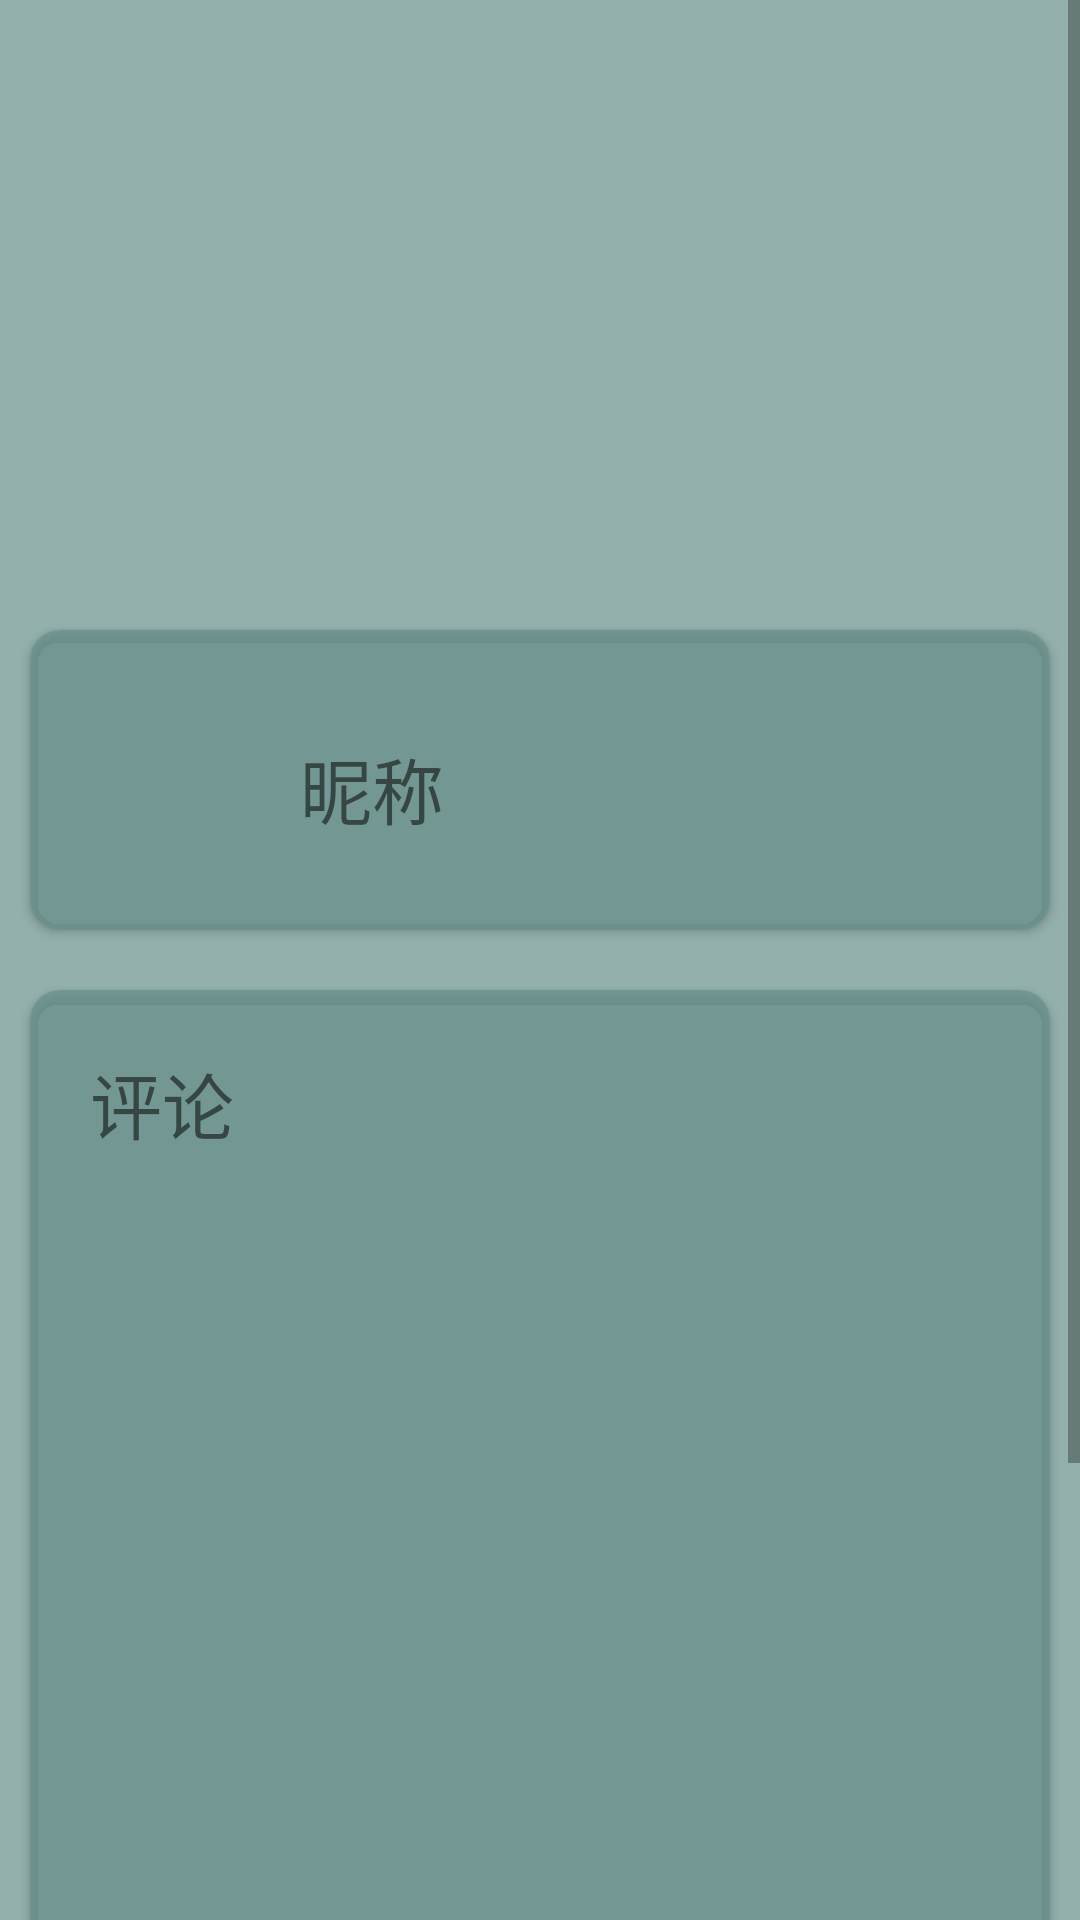

The Android layout XML behind this screen, and the referenced resources:
<!-- AndroidManifest.xml: application theme Theme.FoodCommentMp -->
<!-- res/layout/user_info_fragment.xml -->
<?xml version="1.0" encoding="utf-8"?>
<ScrollView xmlns:android="http://schemas.android.com/apk/res/android"
    xmlns:app="http://schemas.android.com/apk/res-auto"
    android:layout_width="match_parent"
    android:layout_height="match_parent"
    android:background="@color/cardback">

    <LinearLayout
        android:layout_width="match_parent"
        android:layout_height="match_parent"
        android:orientation="vertical">

        <FrameLayout
            android:layout_width="match_parent"
            android:layout_height="200dp">

            <ImageView
                android:id="@+id/user_background"
                android:layout_width="match_parent"
                android:layout_height="200dp"/>

            <ImageButton
                android:id="@+id/exit_user_button"
                android:layout_width="30dp"
                android:layout_height="30dp"
                android:layout_marginTop="8dp"
                android:layout_marginLeft="447dp"
                android:background="@drawable/ic_exit"/>

        </FrameLayout>


        <TextView
            android:layout_width="match_parent"
            android:layout_height="10dp"/>

        <androidx.cardview.widget.CardView
            android:layout_width="match_parent"
            android:layout_height="100dp"
            app:cardCornerRadius="10dp"
            android:layout_marginRight="10dp"
            android:layout_marginLeft="10dp"
            app:cardBackgroundColor="@color/cardback">

            <ImageView
                android:id="@+id/user_image"
                android:layout_width="60dp"
                android:layout_height="60dp"
                android:layout_marginTop="20dp"
                android:layout_marginLeft="20dp"/>

            <TextView
                android:id="@+id/user_nickname"
                android:layout_width="match_parent"
                android:layout_height="50dp"
                android:layout_marginTop="35dp"
                android:layout_marginLeft="90dp"
                android:text="昵称"
                android:textSize="24dp"/>

            <ImageButton
                android:id="@+id/modify_user_info"
                android:layout_width="40dp"
                android:layout_height="40dp"
                android:background="@drawable/ic_comment_mod"
                android:layout_marginTop="30dp"
                android:layout_marginLeft="400dp"/>

        </androidx.cardview.widget.CardView>

        <TextView
            android:layout_width="match_parent"
            android:layout_height="20dp"/>

        <androidx.cardview.widget.CardView
            android:layout_width="match_parent"
            android:layout_height="500dp"
            app:cardCornerRadius="10dp"
            android:layout_marginRight="10dp"
            android:layout_marginLeft="10dp"
            android:layout_marginBottom="10dp"
            app:cardBackgroundColor="@color/cardback">

            <TextView
                android:layout_width="wrap_content"
                android:layout_height="wrap_content"
                android:layout_marginLeft="20dp"
                android:layout_marginTop="20dp"
                android:text="评论"
                android:textSize="24dp" />

            <androidx.recyclerview.widget.RecyclerView
                android:id="@+id/user_info_comment_recycle_view"
                android:layout_width="match_parent"
                android:layout_height="400dp"
                android:layout_marginLeft="10dp"
                android:layout_marginTop="70dp"
                android:layout_marginRight="10dp" />

        </androidx.cardview.widget.CardView>

    </LinearLayout>

</ScrollView>
<!-- resources referenced by this layout -->
<resources>
  <color name="cardback">#B3658F89</color>
  <!-- drawable ic_comment_mod (drawable) -->
  <vector xmlns:android="http://schemas.android.com/apk/res/android"
      android:width="128dp"
      android:height="128dp"
      android:viewportWidth="1024"
      android:viewportHeight="1024">
    <path
        android:pathData="M684.2,117.25c15.89,-15.87 42.15,-15.36 58.92,1.41l90.52,90.52c16.66,16.66 17.34,42.99 1.43,58.92l-445.65,445.65c-7.94,7.91 -23.1,16.75 -34.22,19.78l-143.7,39.25c-21.91,5.99 -35.11,-7.1 -29.57,-28.95l37.25,-146.77c2.77,-10.94 11.56,-26.35 19.39,-34.18l445.65,-445.65zM268.74,593.07c-2.9,2.9 -8.11,12.07 -9.13,16.02l-29.12,114.77 111.96,-30.57c4.44,-1.22 13.63,-6.55 16.81,-9.73l445.65,-445.65 -90.52,-90.5 -445.65,445.65zM682.79,178.99l90.52,90.52 -30.19,30.19 -90.5,-90.52 30.17,-30.17zM320.77,541.03l90.5,90.52 -30.17,30.17 -90.52,-90.5 30.17,-30.19zM170.67,874.67c0,-11.78 9.43,-21.33 21.46,-21.33h661.08a21.33,21.33 0,1 1,0 42.67L192.13,896A21.33,21.33 0,0 1,170.67 874.67z"
        android:fillColor="#707070"/>
  </vector>
  <!-- drawable ic_exit (drawable) -->
  <vector xmlns:android="http://schemas.android.com/apk/res/android"
      android:width="128dp"
      android:height="128dp"
      android:viewportWidth="1024"
      android:viewportHeight="1024">
    <path
        android:pathData="M887,583.35 L886.69,583.35 883.67,580.47 883.67,495.31 474.87,495.31 474.87,432.15 883.67,432.15 883.67,344.3 1004.63,459.45 1004.63,459.78 887,583.35ZM670.47,60.48 L168.06,60.48 360.76,155.92C386.38,168.61 407.18,199.71 407.18,225.38L410.2,791.6C412.41,791.09 414.71,790.81 417.07,790.81L671.23,790.81 671.23,591.39 731.71,591.39 731.71,821.05C731.71,837.75 718.17,851.29 701.47,851.29L417.07,851.29C414.82,851.29 412.63,851.04 410.52,850.57L411.39,1014.61C411.39,1023.22 404.43,1026.5 395.85,1021.95L57.03,833.99C36.2,822.93 19.38,796.84 19.41,775.69L20.52,38.51C19.78,35.88 19.37,33.11 19.37,30.24 19.37,26.97 19.89,23.83 20.85,20.88 22.35,9.64 29.31,2.85 39.13,1.87 42.4,0.66 45.93,0 49.61,0L700.71,0C717.41,0 730.95,13.54 730.95,30.24 730.95,32.34 730.73,34.39 730.33,36.36 730.73,38.34 730.95,40.39 730.95,42.49L730.95,332.25 670.47,332.25 670.47,60.48Z"
        android:fillColor="#707070"/>
  </vector>
  <style name="Theme.FoodCommentMp" parent="Theme.MaterialComponents.DayNight.DarkActionBar">
          
          <item name="colorPrimary">@color/purple_500</item>
          <item name="colorPrimaryVariant">@color/purple_700</item>
          <item name="colorOnPrimary">@color/white</item>
          
          <item name="colorSecondary">@color/teal_200</item>
          <item name="colorSecondaryVariant">@color/teal_700</item>
          <item name="colorOnSecondary">@color/black</item>
          
          <item name="android:statusBarColor" tools:targetApi="l">?attr/colorPrimaryVariant</item>
          
      </style>
  <color name="purple_500">#FF6200EE</color>
  <color name="purple_700">#FF3700B3</color>
  <color name="white">#FFFFFFFF</color>
  <color name="teal_200">#FF03DAC5</color>
  <color name="teal_700">#FF018786</color>
  <color name="black">#FF000000</color>
</resources>
